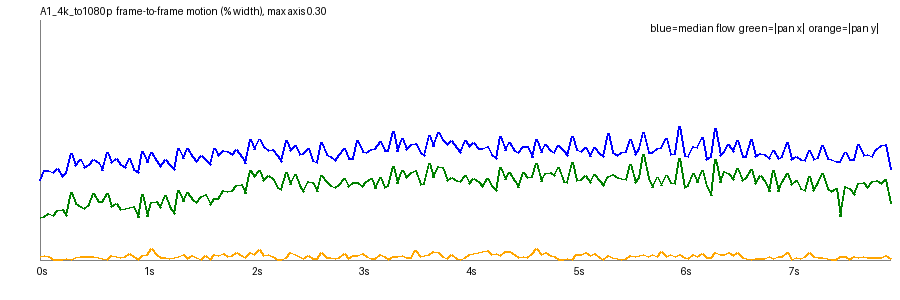

Source data for this figure (header and first rows):
frame, t, speed_pct, top_pct, mid_pct, bot_pct, tx_pct, ty_pct, scale, rot_deg, luma, absdiff
1, 0.042, 0.0989, 0.1079, 0.1032, 0.0747, 0.0535, -0.0042, 1, 0.0337, 127.6, 5.54
2, 0.083, 0.1113, 0.1277, 0.1094, 0.0772, 0.0547, -0.0059, 1, 0.0505, 127.6, 5.81
3, 0.125, 0.1119, 0.1284, 0.1073, 0.0803, 0.0576, -0.0046, 1, 0.0521, 127.8, 5.82
4, 0.167, 0.1093, 0.1223, 0.1086, 0.0829, 0.0561, -0.0003, 1, 0.047, 127.6, 6.12
5, 0.208, 0.1143, 0.1284, 0.1125, 0.0849, 0.0621, -0.0011, 1, 0.0448, 127.8, 6.08
6, 0.25, 0.1046, 0.1115, 0.1106, 0.083, 0.0633, 0.0006, 1, 0.0284, 127.8, 6.02
7, 0.292, 0.1089, 0.1193, 0.1121, 0.0861, 0.0553, 0.0013, 1, 0.046, 127.9, 5.97
8, 0.333, 0.1335, 0.1584, 0.1231, 0.0898, 0.0843, -0.0008, 0.9999, 0.0525, 127.8, 6.27
9, 0.375, 0.1181, 0.1312, 0.1201, 0.0846, 0.0702, -0.0037, 1, 0.0396, 128.2, 6.11
10, 0.417, 0.1261, 0.1436, 0.1219, 0.0831, 0.0673, -0.0046, 1, 0.0599, 128.3, 6.18
11, 0.458, 0.116, 0.1371, 0.1211, 0.0815, 0.0647, -0.0047, 1, 0.045, 128.5, 5.92
12, 0.5, 0.1191, 0.1294, 0.125, 0.0867, 0.0695, -0.0043, 1, 0.0411, 128.3, 6.11
13, 0.542, 0.1253, 0.1436, 0.1248, 0.0841, 0.0829, -0.0047, 1, 0.0391, 128.6, 6.16
14, 0.583, 0.1215, 0.1415, 0.1202, 0.0853, 0.0727, -0.0029, 0.9999, 0.0462, 128.6, 6.11
15, 0.625, 0.1116, 0.1187, 0.1212, 0.0858, 0.0728, -0.0014, 1, 0.0274, 128.8, 6.0
16, 0.667, 0.135, 0.1517, 0.1297, 0.0927, 0.0829, -0.0005, 0.9998, 0.0409, 128.6, 6.18
17, 0.708, 0.1215, 0.1351, 0.1193, 0.0913, 0.0669, -0.0058, 1, 0.0468, 129.1, 6.17
18, 0.75, 0.1273, 0.1467, 0.116, 0.0975, 0.071, -0.0041, 1, 0.0586, 129.1, 6.17
19, 0.792, 0.1192, 0.134, 0.1151, 0.093, 0.0636, -0.0036, 0.9999, 0.0504, 129.3, 6.01
20, 0.833, 0.1162, 0.1275, 0.1147, 0.0949, 0.064, -0.004, 0.9999, 0.0412, 129.2, 6.05
21, 0.875, 0.127, 0.1435, 0.1174, 0.0975, 0.066, -0.0078, 1, 0.0557, 129.5, 6.17
22, 0.917, 0.1137, 0.1269, 0.1118, 0.0972, 0.0665, -0.0047, 0.9999, 0.0312, 129.5, 5.98
23, 0.958, 0.1093, 0.1156, 0.1125, 0.0961, 0.0529, -0.001, 0.9998, 0.0448, 129.6, 5.9
24, 1.0, 0.136, 0.1538, 0.1229, 0.1028, 0.0817, -0.0051, 1, 0.0407, 129.4, 6.09
25, 1.042, 0.1224, 0.1334, 0.1163, 0.1024, 0.0547, -0.0063, 0.9999, 0.0549, 129.8, 6.04
26, 1.083, 0.1344, 0.1573, 0.1166, 0.1, 0.0721, -0.015, 0.9999, 0.0514, 129.9, 6.01
27, 1.125, 0.1247, 0.1367, 0.1179, 0.0994, 0.0737, -0.0064, 1, 0.0384, 130.1, 5.96
28, 1.167, 0.1171, 0.1296, 0.1179, 0.0946, 0.0652, -0.0036, 0.9999, 0.0397, 129.9, 5.93
29, 1.208, 0.1254, 0.1443, 0.1233, 0.0938, 0.0809, -0.0029, 1, 0.0356, 130.2, 6.12
30, 1.25, 0.1192, 0.1306, 0.1238, 0.0966, 0.067, -0.0016, 0.9996, 0.0373, 130.2, 5.93
31, 1.292, 0.1134, 0.113, 0.1219, 0.094, 0.0583, 0.0031, 0.9999, 0.0427, 130.3, 5.9
32, 1.333, 0.1397, 0.1581, 0.1365, 0.0973, 0.0869, -0.0045, 0.9996, 0.0362, 130.1, 6.1
33, 1.375, 0.1267, 0.1395, 0.1266, 0.0992, 0.0736, -0.0064, 0.9998, 0.0433, 130.5, 5.96
34, 1.417, 0.1388, 0.1596, 0.1331, 0.0936, 0.0842, -0.0022, 0.9999, 0.0534, 130.5, 5.99
35, 1.458, 0.1288, 0.15, 0.1301, 0.0919, 0.0751, -0.0057, 0.9999, 0.0425, 130.7, 5.89
36, 1.5, 0.1233, 0.1383, 0.127, 0.0949, 0.0716, -0.0036, 0.9997, 0.0455, 130.5, 5.93
37, 1.542, 0.1301, 0.1493, 0.131, 0.0924, 0.0795, -0.0007, 1, 0.0555, 130.8, 6.02
38, 1.583, 0.1261, 0.1439, 0.1284, 0.0967, 0.0819, -0.0056, 0.9999, 0.0315, 130.7, 5.91
39, 1.625, 0.1194, 0.1302, 0.1265, 0.0936, 0.0689, 0.0002, 0.9999, 0.0383, 130.8, 5.77
40, 1.667, 0.1391, 0.1626, 0.1359, 0.0949, 0.077, 0.0064, 0.9997, 0.0643, 130.6, 5.96
41, 1.708, 0.1302, 0.1463, 0.1297, 0.0949, 0.0775, -0.0051, 0.9998, 0.0434, 131, 5.86
42, 1.75, 0.1364, 0.1542, 0.133, 0.094, 0.0875, -0.0077, 0.9999, 0.0449, 131.1, 5.85
43, 1.792, 0.1354, 0.1549, 0.1373, 0.0876, 0.0855, -0.0041, 0.9997, 0.0438, 131.2, 5.79
44, 1.833, 0.1325, 0.1502, 0.1407, 0.0878, 0.0865, -0.0054, 0.9996, 0.0353, 131.1, 5.75
45, 1.875, 0.138, 0.165, 0.1482, 0.086, 0.0937, -0.0094, 0.9998, 0.0453, 131.4, 5.87
46, 1.917, 0.1297, 0.1538, 0.1429, 0.0831, 0.0943, -0.006, 0.9996, 0.0371, 131.3, 5.7
47, 1.958, 0.1212, 0.1355, 0.1445, 0.0828, 0.0832, -0.0028, 0.9995, 0.0344, 131.4, 5.61
48, 2.0, 0.1503, 0.1835, 0.1571, 0.0819, 0.1118, -0.0095, 0.9997, 0.0453, 131.2, 5.82
49, 2.042, 0.1383, 0.1641, 0.1516, 0.0802, 0.1039, -0.0072, 1, 0.031, 131.7, 5.71
50, 2.083, 0.1506, 0.1828, 0.1553, 0.0823, 0.1125, -0.0126, 0.9997, 0.0374, 131.8, 5.81
51, 2.125, 0.1425, 0.1697, 0.1553, 0.0839, 0.0998, -0.0058, 0.9998, 0.0441, 131.9, 5.8
52, 2.167, 0.1374, 0.1649, 0.1542, 0.084, 0.1058, -0.007, 0.9997, 0.0257, 131.8, 5.81
53, 2.208, 0.1387, 0.1709, 0.1605, 0.0853, 0.1018, -0.0038, 0.9996, 0.0443, 132.1, 5.88
54, 2.25, 0.1307, 0.1533, 0.1525, 0.0847, 0.0906, -0.0004, 0.9994, 0.0353, 132, 5.75
55, 2.292, 0.123, 0.1422, 0.1499, 0.0821, 0.088, 0.0005, 0.9997, 0.0319, 132.1, 5.67
56, 2.333, 0.1494, 0.1914, 0.1634, 0.0839, 0.109, 0.0029, 0.9994, 0.0503, 131.9, 5.75
57, 2.375, 0.1375, 0.1642, 0.1501, 0.0828, 0.0943, -0.0096, 0.9997, 0.0369, 132.3, 5.64
58, 2.417, 0.1428, 0.1704, 0.1549, 0.083, 0.1064, -0.0074, 0.9996, 0.0395, 132.3, 5.63
59, 2.458, 0.1315, 0.1631, 0.1484, 0.081, 0.0928, -0.005, 0.9996, 0.0361, 132.5, 5.53
60, 2.5, 0.1333, 0.1614, 0.1513, 0.0798, 0.0859, -0.0017, 0.9996, 0.0462, 132.3, 5.64
... 131 more rows
